Run: headless pygame with SDL's dummy video driver; simulated clock (each Clock.tick advances the game by its frame time, no real sleeping); random seed 0; keys injected as events and as key.get_pressed() state; mouse plan: one left click at the window centre at the start of phase 2, then a move to the lower-right quarter at the start of phase 3.
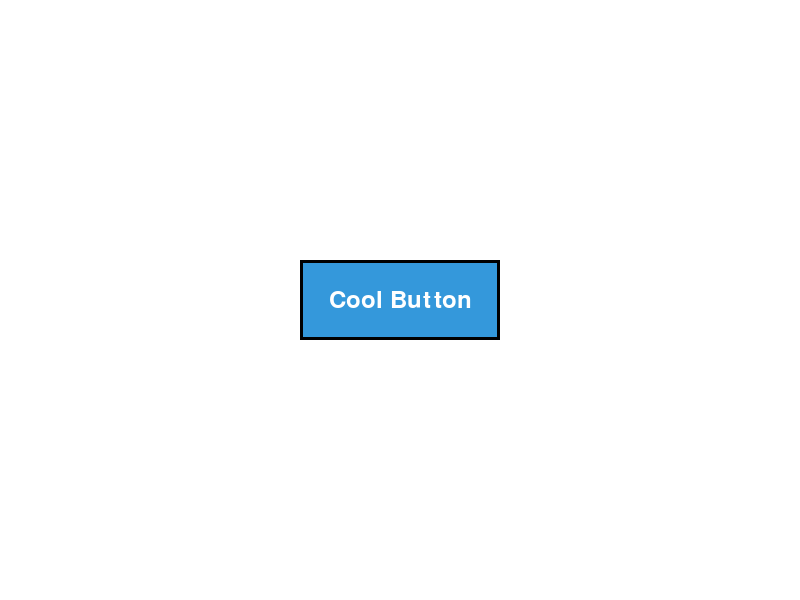
Frame 1 of 4 · flips 1–60 · no input
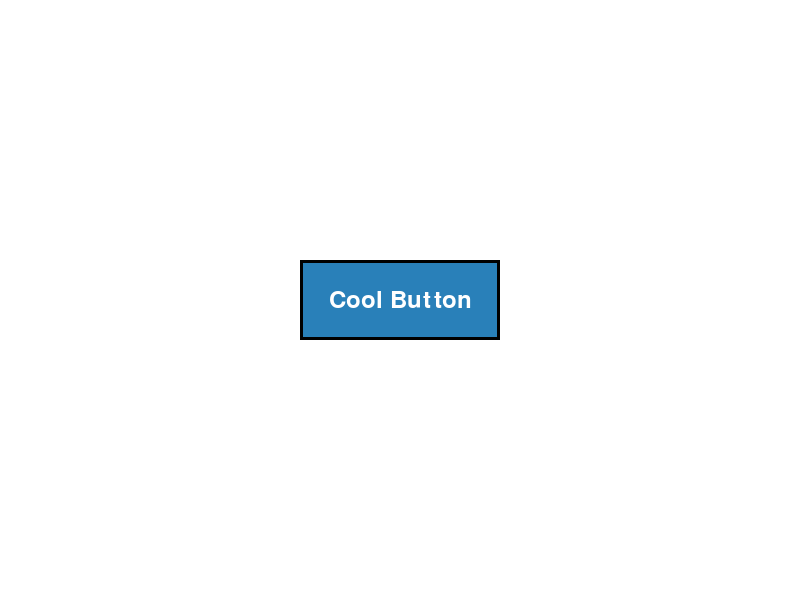
Frame 2 of 4 · flips 61–180 · clicked the window centre · tapped SPACE, RETURN · held RIGHT (→), D
Frame 3 of 4 · flips 181–300 · moved the mouse to the lower-right quarter · held DOWN (↓), S · screen same as frame 1, image omitted
Frame 4 of 4 · flips 301–420 · held LEFT (←), A, UP (↑), W · screen unchanged from frame 3, image omitted

The pygame program that drew these frames:

import pygame
import sys

# Initialize Pygame
pygame.init()

# Constants
WIDTH, HEIGHT = 800, 600
BUTTON_WIDTH, BUTTON_HEIGHT = 200, 80
BUTTON_COLOR_RED = 52
BUTTON_COLOR_GREEN = 152
BUTTON_COLOR_BLUE = 219
BUTTON_HIGHLIGHT_COLOR_RED = 41
BUTTON_HIGHLIGHT_COLOR_GREEN = 128
BUTTON_HIGHLIGHT_COLOR_BLUE = 185
TEXT_COLOR = (255, 255, 255)
BUTTON_TEXT = "Cool Button"

# Create a Pygame window
screen = pygame.display.set_mode((WIDTH, HEIGHT))
pygame.display.set_caption("Cool Pygame Button")

# Fonts
font = pygame.font.Font(None, 36)

class CoolButton:
    def __init__(self, x, y, width, height, text, text_color, button_color, button_color_red, button_color_green, button_color_blue, highlight_color, highlight_color_red, highlight_color_green, highlight_color_blue):
        self.rect = pygame.Rect(x, y, width, height)
        self.text = text
        self.text_color = text_color
        self.button_color_red = button_color_red
        self.button_color_green = button_color_green
        self.button_color_blue = button_color_blue
        self.highlight_color_red = highlight_color_red
        self.highlight_color_green = highlight_color_green
        self.highlight_color_blue = highlight_color_blue
        self.button_color = button_color
        self.highlight_color = highlight_color
        self.highlighted = False
        self.clicked = False
        self.clicked_animation = 0

    def draw(self, screen):
        if self.highlighted:
            pygame.draw.rect(screen, self.highlight_color, self.rect)
        else:
            pygame.draw.rect(screen, self.button_color, self.rect)
        pygame.draw.rect(screen, (0, 0, 0), self.rect, 3)
        text_surface = font.render(self.text, True, self.text_color)
        text_rect = text_surface.get_rect(center=self.rect.center)
        screen.blit(text_surface, text_rect)

        if self.clicked:
            self.clicked_animation += 1
            if self.clicked_animation >= 10:
                self.clicked_animation = 0
                self.clicked = False
            pygame.draw.rect(screen, (0, 0, 0), self.rect, 3)

    def is_hovered(self, pos):
        if self.rect.collidepoint(pos):
            self.highlighted = True
        else:
            self.highlighted = False

    def is_clicked(self, pos):
        if self.rect.collidepoint(pos):
            self.clicked = True
            return True
        return False

# Create a cool button instance
button = CoolButton(WIDTH // 2 - BUTTON_WIDTH // 2, HEIGHT // 2 - BUTTON_HEIGHT // 2, BUTTON_WIDTH, BUTTON_HEIGHT, BUTTON_TEXT, TEXT_COLOR, (BUTTON_COLOR_RED, BUTTON_COLOR_GREEN, BUTTON_COLOR_BLUE), BUTTON_COLOR_RED, BUTTON_COLOR_GREEN, BUTTON_COLOR_BLUE, (BUTTON_HIGHLIGHT_COLOR_RED, BUTTON_HIGHLIGHT_COLOR_GREEN, BUTTON_HIGHLIGHT_COLOR_BLUE), BUTTON_HIGHLIGHT_COLOR_RED, BUTTON_HIGHLIGHT_COLOR_GREEN, BUTTON_HIGHLIGHT_COLOR_BLUE)

# Main game loop
running = True
while running:
    for event in pygame.event.get():
        if event.type == pygame.QUIT:
            running = False

        if event.type == pygame.MOUSEMOTION:
            button.is_hovered(event.pos)

        if event.type == pygame.MOUSEBUTTONDOWN:
            if button.is_clicked(event.pos):
                print("Button clicked!")

    screen.fill((255, 255, 255))
    button.draw(screen)
    pygame.display.flip()

pygame.quit()
sys.exit()
